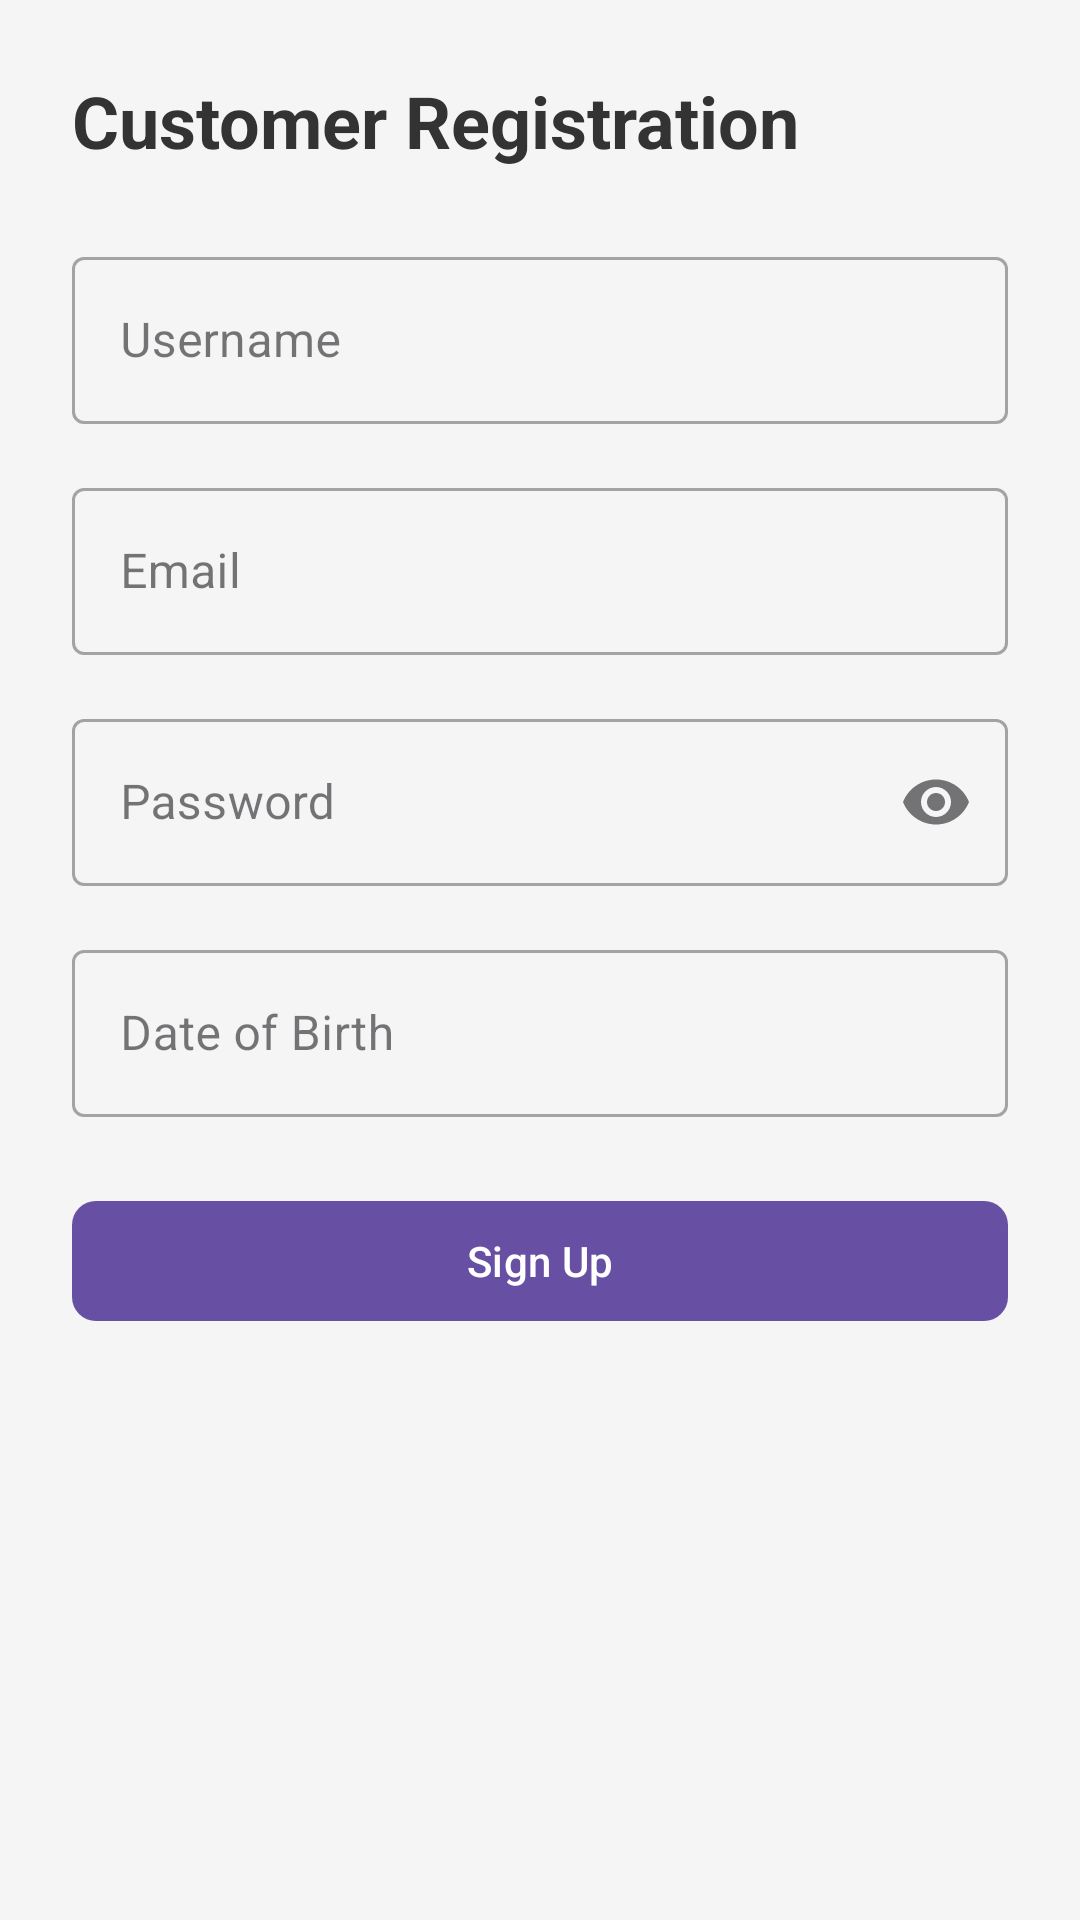

Layout XML and referenced resources for this Android screen:
<!-- AndroidManifest.xml: application theme Theme.E_comerce -->
<!-- res/layout/activity_customer_sign_up.xml -->
<?xml version="1.0" encoding="utf-8"?>
<androidx.constraintlayout.widget.ConstraintLayout xmlns:android="http://schemas.android.com/apk/res/android"
    xmlns:app="http://schemas.android.com/apk/res-auto"
    xmlns:tools="http://schemas.android.com/tools"
    android:id="@+id/main"
    android:layout_width="match_parent"
    android:layout_height="match_parent"
    android:background="#F5F5F5"
    tools:context=".Activites.CustomerSignUp">

    <ScrollView
        android:layout_width="match_parent"
        android:layout_height="match_parent"
        app:layout_constraintBottom_toBottomOf="parent"
        app:layout_constraintEnd_toEndOf="parent"
        app:layout_constraintStart_toStartOf="parent"
        app:layout_constraintTop_toTopOf="parent">

        <androidx.constraintlayout.widget.ConstraintLayout
            android:layout_width="match_parent"
            android:layout_height="wrap_content"
            android:padding="24dp">

            <TextView
                android:id="@+id/tv_signup_title"
                android:layout_width="wrap_content"
                android:layout_height="wrap_content"
                android:text="Customer Registration"
                android:textColor="#333333"
                android:textSize="24sp"
                android:textStyle="bold"
                app:layout_constraintStart_toStartOf="parent"
                app:layout_constraintTop_toTopOf="parent" />

            <com.google.android.material.textfield.TextInputLayout
                android:id="@+id/til_username"
                style="@style/Widget.MaterialComponents.TextInputLayout.OutlinedBox"
                android:layout_width="match_parent"
                android:layout_height="wrap_content"
                android:layout_marginTop="24dp"
                app:layout_constraintTop_toBottomOf="@id/tv_signup_title">

                <com.google.android.material.textfield.TextInputEditText
                    android:id="@+id/et_username"
                    android:layout_width="match_parent"
                    android:layout_height="wrap_content"
                    android:hint="Username"
                    android:inputType="text" />
            </com.google.android.material.textfield.TextInputLayout>

            <com.google.android.material.textfield.TextInputLayout
                android:id="@+id/til_email"
                style="@style/Widget.MaterialComponents.TextInputLayout.OutlinedBox"
                android:layout_width="match_parent"
                android:layout_height="wrap_content"
                android:layout_marginTop="16dp"
                app:layout_constraintTop_toBottomOf="@id/til_username">

                <com.google.android.material.textfield.TextInputEditText
                    android:id="@+id/et_email"
                    android:layout_width="match_parent"
                    android:layout_height="wrap_content"
                    android:hint="Email"
                    android:inputType="textEmailAddress" />
            </com.google.android.material.textfield.TextInputLayout>

            <com.google.android.material.textfield.TextInputLayout
                android:id="@+id/til_password"
                style="@style/Widget.MaterialComponents.TextInputLayout.OutlinedBox"
                android:layout_width="match_parent"
                android:layout_height="wrap_content"
                android:layout_marginTop="16dp"
                app:endIconMode="password_toggle"
                app:layout_constraintTop_toBottomOf="@id/til_email">

                <com.google.android.material.textfield.TextInputEditText
                    android:id="@+id/et_password"
                    android:layout_width="match_parent"
                    android:layout_height="wrap_content"
                    android:hint="Password"
                    android:inputType="textPassword" />
            </com.google.android.material.textfield.TextInputLayout>

            <com.google.android.material.textfield.TextInputLayout
                android:id="@+id/til_birthdate"
                style="@style/Widget.MaterialComponents.TextInputLayout.OutlinedBox"
                android:layout_width="match_parent"
                android:layout_height="wrap_content"
                android:layout_marginTop="16dp"
                app:layout_constraintTop_toBottomOf="@id/til_password">

                <com.google.android.material.textfield.TextInputEditText
                    android:id="@+id/et_birthdate"
                    android:layout_width="match_parent"
                    android:layout_height="wrap_content"
                    android:focusable="false"
                    android:hint="Date of Birth"
                    android:inputType="none" />
            </com.google.android.material.textfield.TextInputLayout>

            <com.google.android.material.button.MaterialButton
                android:id="@+id/btn_signup"
                android:layout_width="match_parent"
                android:layout_height="wrap_content"
                android:layout_marginTop="24dp"
                android:text="Sign Up"
                app:cornerRadius="8dp"
                app:layout_constraintTop_toBottomOf="@id/til_birthdate" />

        </androidx.constraintlayout.widget.ConstraintLayout>
    </ScrollView>

</androidx.constraintlayout.widget.ConstraintLayout>
<!-- resources referenced by this layout -->
<resources>
  <style name="Theme.E_comerce" parent="Base.Theme.E_comerce" />
  <style name="Base.Theme.E_comerce" parent="Theme.Material3.DayNight.NoActionBar">
          
          
      </style>
</resources>
